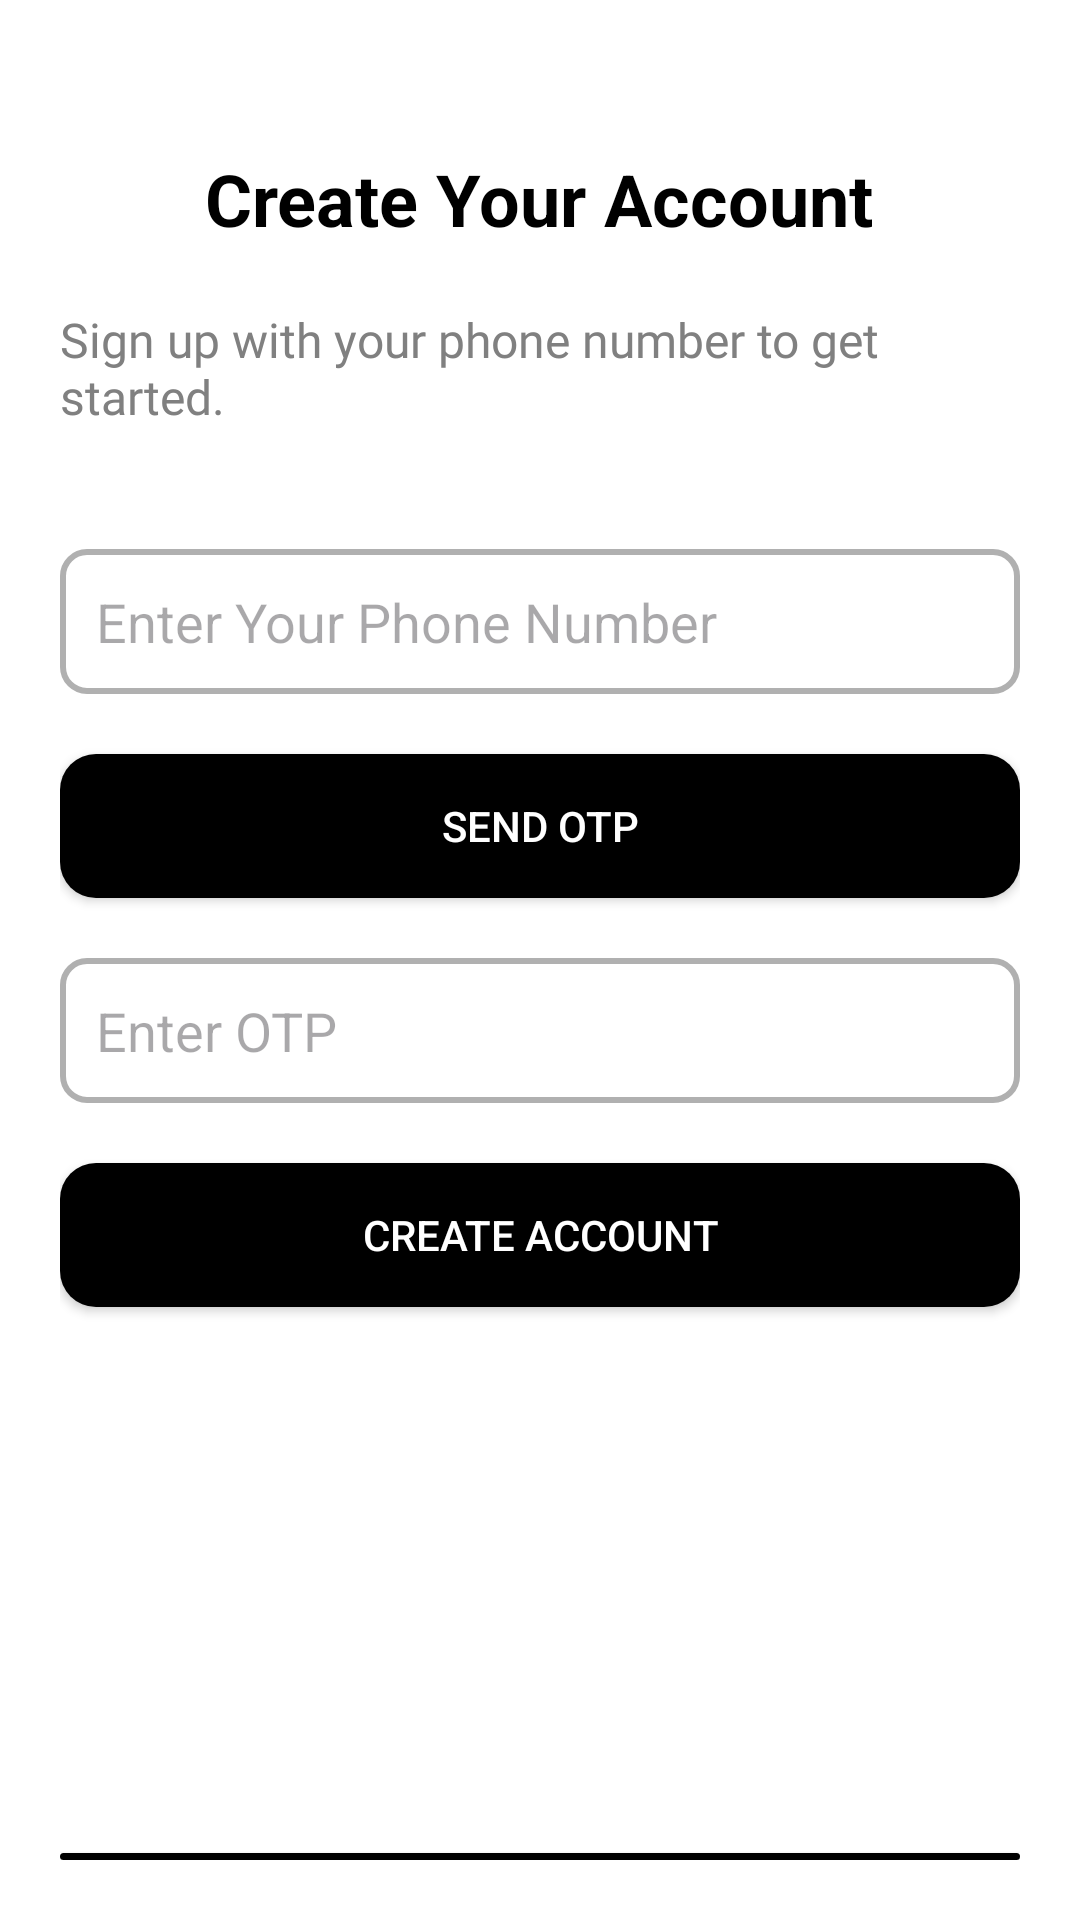

Reconstruct the res/layout file that produces this screen, plus the resources it refers to.
<!-- AndroidManifest.xml: application theme Theme.Bookmyshow -->
<!-- res/layout/activity_signup.xml -->
<?xml version="1.0" encoding="utf-8"?>
<RelativeLayout xmlns:android="http://schemas.android.com/apk/res/android"
    android:layout_width="match_parent"
    android:layout_height="match_parent"
    android:padding="20dp"
    android:background="#FFFFFF">

    <TextView
        android:id="@+id/tv_signup_title"
        android:layout_width="wrap_content"
        android:layout_height="wrap_content"
        android:text="Create Your Account"
        android:textSize="24sp"
        android:textStyle="bold"
        android:textColor="#000000"
        android:layout_centerHorizontal="true"
        android:layout_marginBottom="20dp"
        android:layout_marginTop="30dp" />

    <TextView
        android:id="@+id/tv_signup_subtitle"
        android:layout_width="wrap_content"
        android:layout_height="wrap_content"
        android:text="Sign up with your phone number to get started."
        android:textSize="16sp"
        android:textColor="#808080"
        android:fontFamily="@font/robo"
        android:layout_below="@id/tv_signup_title"
        android:layout_centerHorizontal="true"
        android:layout_marginBottom="30dp" />

    <EditText
        android:id="@+id/et_signup_phone_number"
        android:layout_width="match_parent"
        android:layout_height="wrap_content"
        android:hint="Enter Your Phone Number"
        android:inputType="phone"
        android:padding="12dp"
        android:background="@drawable/edittext_background"
        android:layout_below="@id/tv_signup_subtitle"
        android:layout_marginTop="10dp" />

    <androidx.appcompat.widget.AppCompatButton
        android:id="@+id/btn_signup_send_otp"
        android:layout_width="match_parent"
        android:layout_height="wrap_content"
        android:text="Send OTP"
        android:layout_below="@id/et_signup_phone_number"
        android:layout_marginTop="20dp"
        android:background="@drawable/rounded_button"
        android:textColor="#FFFFFF" />

    <EditText
        android:id="@+id/et_signup_otp"
        android:layout_width="match_parent"
        android:layout_height="wrap_content"
        android:hint="Enter OTP"
        android:inputType="number"
        android:padding="12dp"
        android:background="@drawable/edittext_background"
        android:layout_below="@id/btn_signup_send_otp"
        android:layout_marginTop="20dp" />

    <androidx.appcompat.widget.AppCompatButton
        android:id="@+id/btn_signup_verify"
        android:layout_width="match_parent"
        android:layout_height="wrap_content"
        android:text="Create Account"
        android:layout_below="@id/et_signup_otp"
        android:layout_marginTop="20dp"
        android:background="@drawable/rounded_button"
        android:textColor="#FFFFFF" />

    <androidx.appcompat.widget.AppCompatButton
        android:id="@+id/btn_admin_login"
        android:layout_width="match_parent"
        android:layout_height="wrap_content"
        android:text="Login Directly"
        android:layout_below="@id/et_signup_otp"
        android:layout_marginTop="250dp"
        android:background="@drawable/rounded_button"
        android:textColor="#FFFFFF" />


</RelativeLayout>
<!-- resources referenced by this layout -->
<resources>
  <!-- drawable edittext_background (drawable) -->
  <shape xmlns:android="http://schemas.android.com/apk/res/android">
      <solid android:color="#FFFFFF" />
      <corners android:radius="8dp" />
      <stroke android:width="2dp" android:color="#B0B0B0" />
  </shape>
  <!-- drawable rounded_button (drawable) -->
  <shape xmlns:android="http://schemas.android.com/apk/res/android">
      <corners android:radius="12dp" />
      <solid android:color="@color/black" />
  </shape>
  <style name="Theme.Bookmyshow" parent="Base.Theme.Bookmyshow" />
  <style name="Base.Theme.Bookmyshow" parent="Theme.Material3.DayNight.NoActionBar">
          <item name="colorPrimary">#808080</item>
          <item name="colorPrimaryVariant">#808080</item>
      </style>
  <!-- not gathered from this repository: default colours our renderer supplied (Android Studio template values) -->
  <color name="black">#FF000000</color>
</resources>
